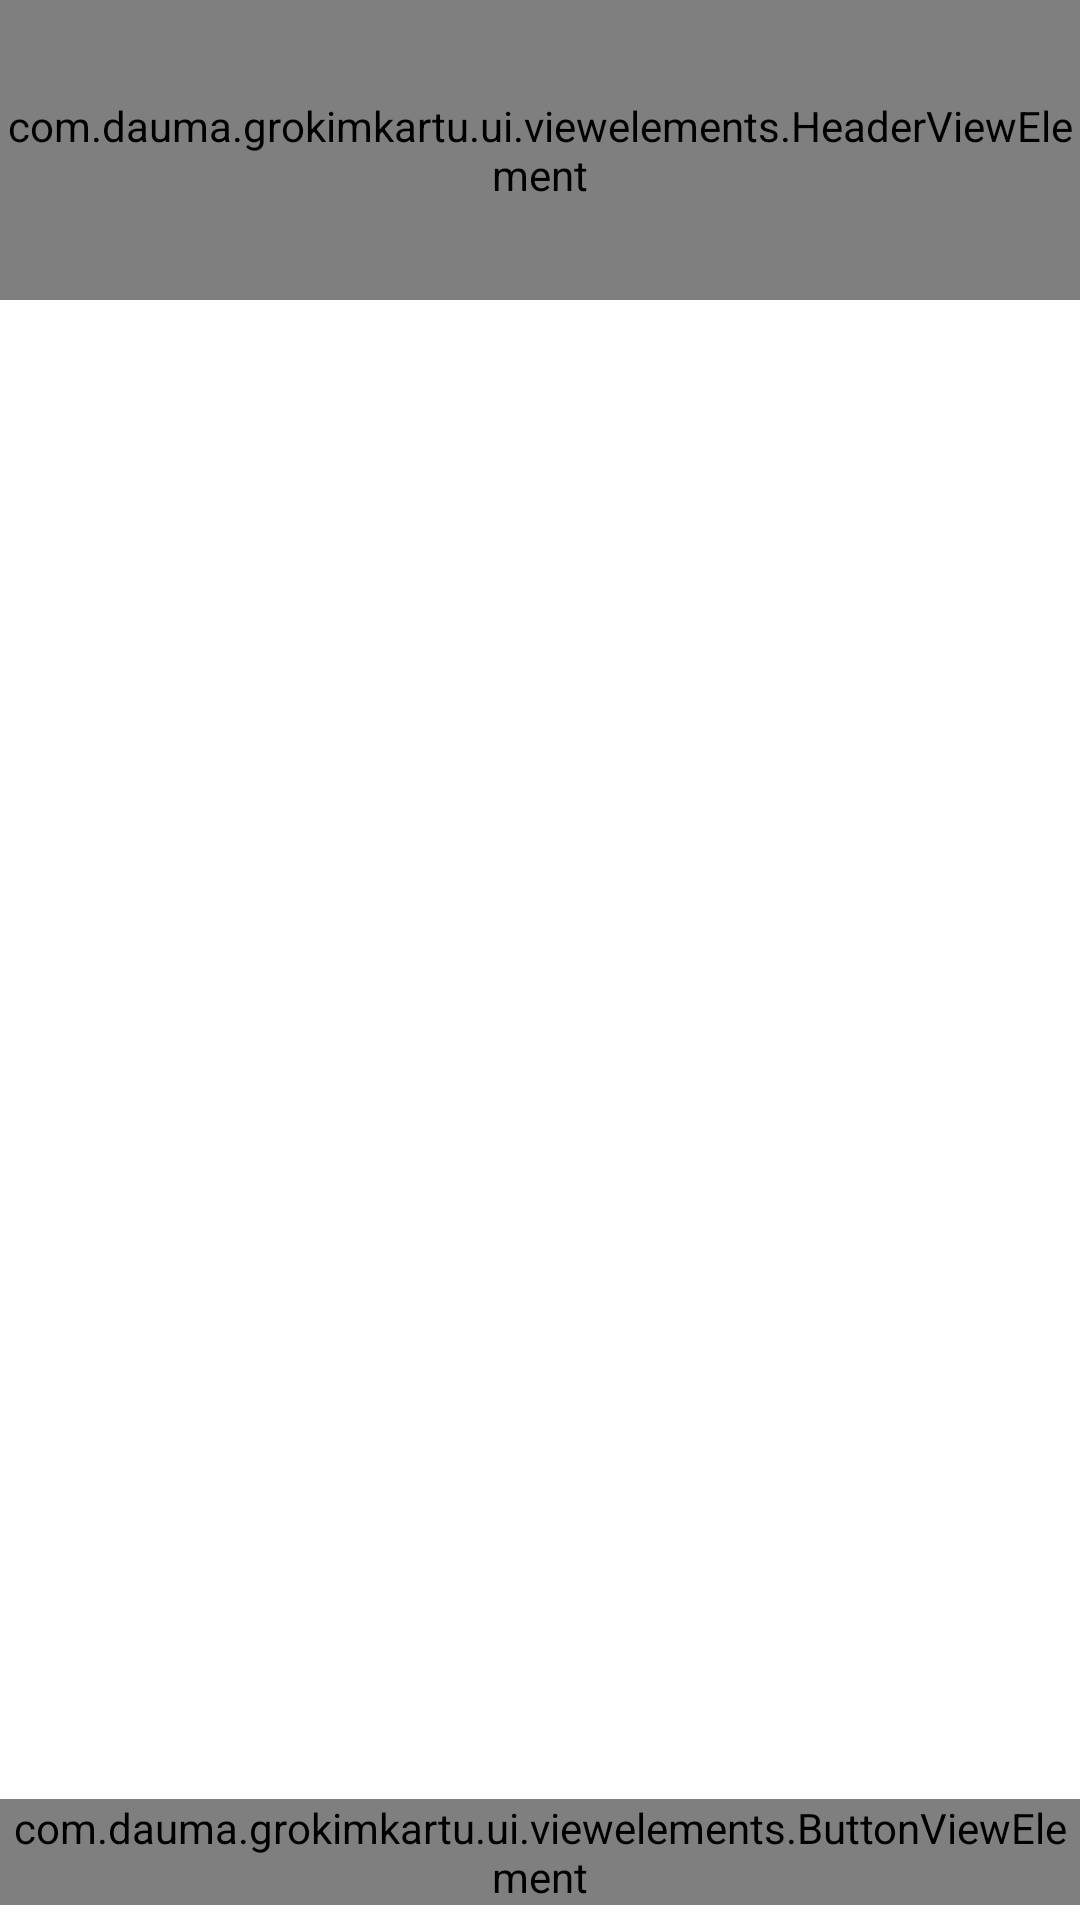

Write the Android layout XML for this screen, with the resource values it uses.
<!-- AndroidManifest.xml: application theme Theme.GrokimKartu -->
<!-- res/layout/fragment_thomanns.xml -->
<?xml version="1.0" encoding="utf-8"?>
<layout xmlns:android="http://schemas.android.com/apk/res/android"
    xmlns:tools="http://schemas.android.com/tools"
    xmlns:app="http://schemas.android.com/apk/res-auto">

    <data>
        <variable
            name="model"
            type="com.dauma.grokimkartu.viewmodels.main.ThomannsViewModel" />
    </data>

    <androidx.constraintlayout.widget.ConstraintLayout
        android:layout_width="match_parent"
        android:layout_height="match_parent"
        android:background="?attr/background_color">

        <com.dauma.grokimkartu.ui.viewelements.HeaderViewElement
            android:id="@+id/thomanns_header_view_element"
            android:layout_width="match_parent"
            android:layout_height="100dp"
            app:title="@string/thomanns_title"
            app:show_bottom_border="false"
            app:show_icon="false"
            app:header_type="with_back"
            app:header_text_size="small"
            app:header_right_text="@string/thomanns_filter_button"
            app:layout_constraintTop_toTopOf="parent"
            app:layout_constraintStart_toStartOf="parent"
            app:layout_constraintEnd_toEndOf="parent"/>

        <com.google.android.material.tabs.TabLayout
            android:id="@+id/thomanns_tab_layout"
            style="@style/main_tab"
            android:layout_width="match_parent"
            android:layout_height="wrap_content"
            android:background="?attr/background_color"
            app:layout_constraintTop_toBottomOf="@id/thomanns_header_view_element"
            app:layout_constraintStart_toStartOf="parent"
            app:layout_constraintEnd_toEndOf="parent" />

        <androidx.viewpager2.widget.ViewPager2
            android:id="@+id/thomanns_view_pager"
            android:layout_width="match_parent"
            android:layout_height="0dp"
            app:layout_constraintTop_toBottomOf="@id/thomanns_tab_layout"
            app:layout_constraintStart_toStartOf="parent"
            app:layout_constraintEnd_toEndOf="parent"
            app:layout_constraintBottom_toTopOf="@id/create_thomann_item_button" />

        <com.dauma.grokimkartu.ui.viewelements.ButtonViewElement
            android:id="@+id/create_thomann_item_button"
            android:layout_width="wrap_content"
            android:layout_height="wrap_content"
            android:layout_gravity="center"
            android:layout_marginTop="10dp"
            android:layout_marginBottom="5dp"
            app:type="primary"
            app:text="@string/thomanns_add_new_button"
            app:layout_constraintTop_toBottomOf="@id/thomanns_view_pager"
            app:layout_constraintStart_toStartOf="parent"
            app:layout_constraintEnd_toEndOf="parent"
            app:layout_constraintBottom_toBottomOf="parent"/>

    </androidx.constraintlayout.widget.ConstraintLayout>
</layout>
<!-- resources referenced by this layout -->
<resources>
  <string name="thomanns_add_new_button">Sukurti</string>
  <string name="thomanns_filter_button">Paieška</string>
  <string name="thomanns_title">Thomann</string>
  <style name="main_tab">
          <item name="tabSelectedTextColor">?attr/tab_selected_text_color</item>
          <item name="tabTextColor">?attr/tab_text_color</item>
          <item name="tabIndicatorColor">?attr/tab_indicator_color</item>
      </style>
  <style name="Theme.GrokimKartu" parent="Theme.MaterialComponents.DayNight.DarkActionBar">
          
          <item name="colorPrimary">@color/purple_500</item>
          <item name="colorPrimaryVariant">@color/purple_700</item>
          <item name="colorOnPrimary">@color/white</item>
          
          <item name="colorSecondary">@color/teal_200</item>
          <item name="colorSecondaryVariant">@color/teal_700</item>
          <item name="colorOnSecondary">@color/black</item>
          
          <item name="android:statusBarColor" tools:targetApi="l">?attr/colorPrimaryVariant</item>
          
      </style>
  <color name="white">#FFFFFF</color>
  <color name="black">#000000</color>
  <!-- not gathered from this repository: default colours our renderer supplied (Android Studio template values) -->
  <color name="purple_500">#FF6200EE</color>
  <color name="purple_700">#FF3700B3</color>
  <color name="teal_200">#FF03DAC5</color>
  <color name="teal_700">#FF018786</color>
</resources>
